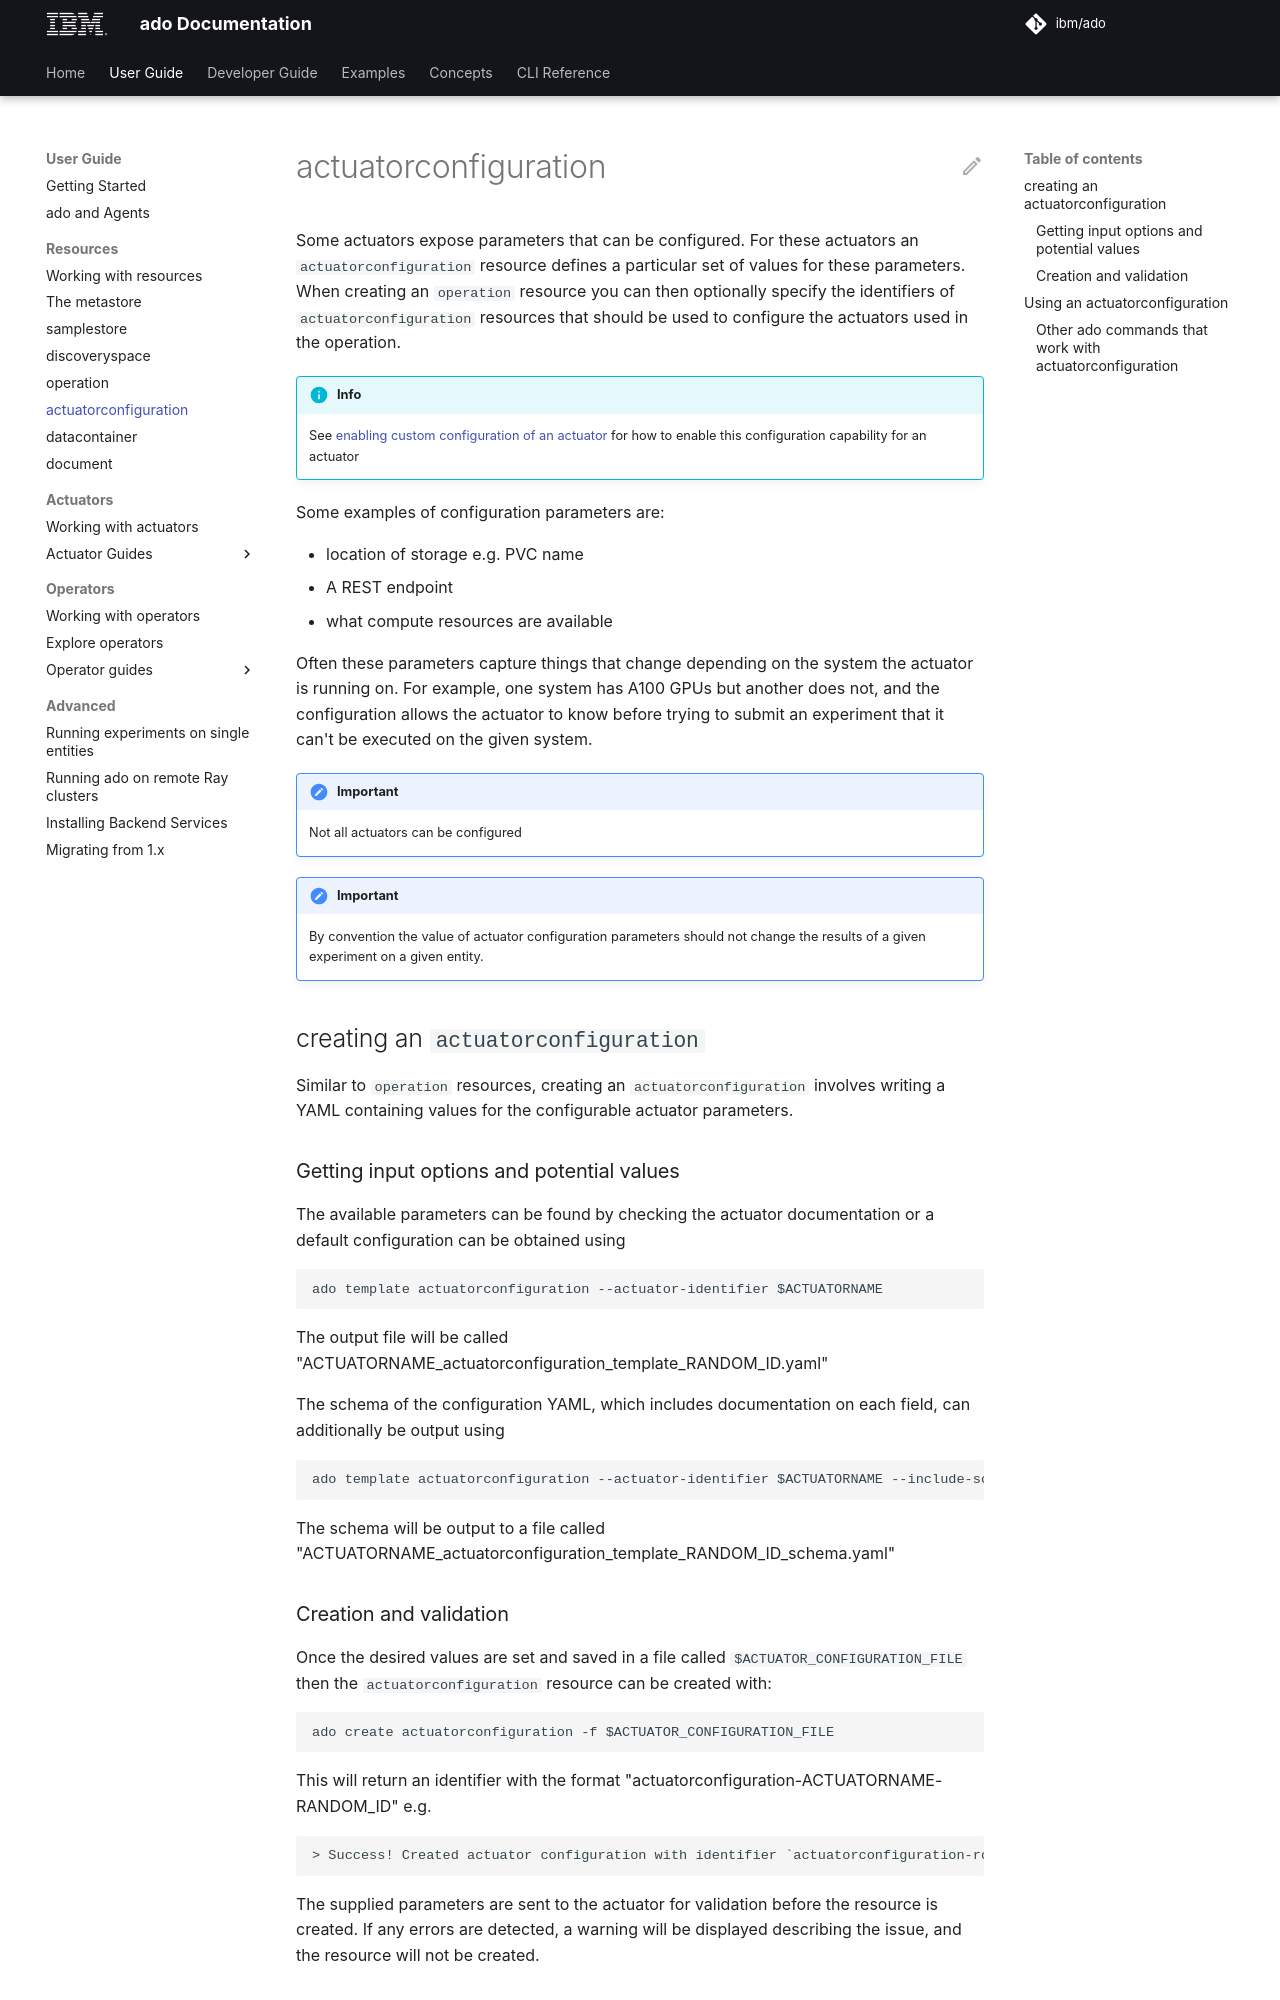

repository: IBM/ado · page: 2.2/resources/actuatorconfig/index.html · generator: mkdocs

<!-- markdownlint-disable code-block-style -->
<!-- markdownlint-disable-next-line first-line-h1 -->
Some actuators expose parameters that can be configured. For these actuators an
`actuatorconfiguration` resource defines a particular set of values for these
parameters. When creating an `operation` resource you can then optionally
specify the identifiers of `actuatorconfiguration` resources that should be used
to configure the actuators used in the operation.

!!! info end

    See
    [enabling custom configuration of an actuator](../developer-guide/creating-actuator-classes.md#enabling-custom-configuration-of-an-actuator)
    for how to enable this configuration capability for an actuator

Some examples of configuration parameters are:

- location of storage e.g. PVC name
- A REST endpoint
- what compute resources are available

Often these parameters capture things that change depending on the system the
actuator is running on. For example, one system has A100 GPUs but another
does not, and the configuration allows the actuator to know before trying to
submit an experiment that it can't be executed on the given system.

!!! important end

    Not all actuators can be configured

!!! important end

    By convention the value of actuator configuration parameters should not change
    the results of a given experiment on a given entity.

## creating an `actuatorconfiguration`

Similar to `operation` resources, creating an `actuatorconfiguration` involves
writing a YAML containing values for the configurable actuator parameters.

### Getting input options and potential values

The available parameters can be found by checking the actuator documentation or
a default configuration can be obtained using

```commandline
ado template actuatorconfiguration --actuator-identifier $ACTUATORNAME
```

The output file will be called
"$ACTUATORNAME_actuatorconfiguration_template_$RANDOM_ID.yaml"

The schema of the configuration YAML, which includes documentation on each
field, can additionally be output using

```commandline
ado template actuatorconfiguration --actuator-identifier $ACTUATORNAME --include-schema
```

The schema will be output to a file called
"$ACTUATORNAME_actuatorconfiguration_template_$RANDOM_ID_schema.yaml"
